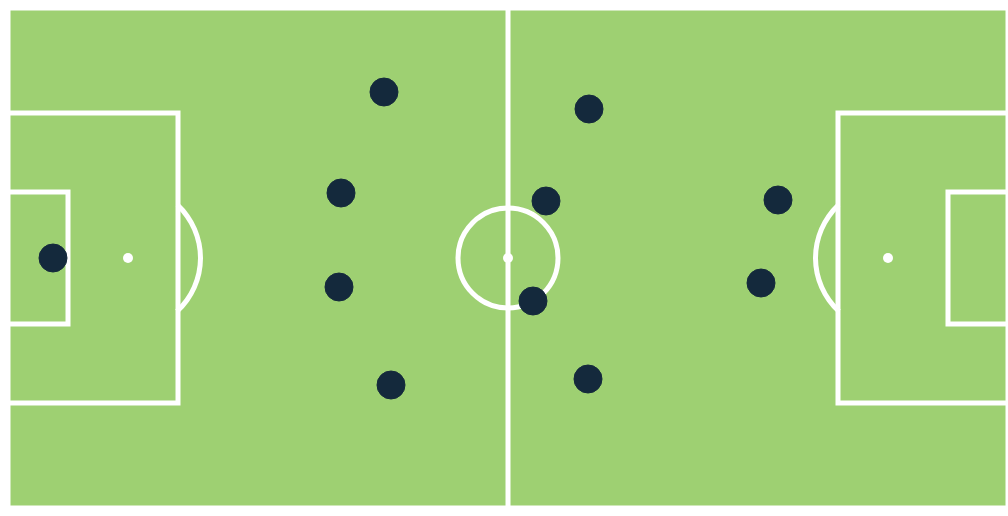
D3 v3 page, settled after 480 driven frames (8 s of simulated time); the page loaded 1 data file(s).


// ── js/tacticsboard.js


var holder = d3.select("#area2") // select the 'body' element
      .append("svg")           // append an SVG element to the body
      .attr("width", 1000)      
      .attr("height", 500);   


// draw a rectangle - pitch
holder.append("rect")        // attach a rectangle
    .attr("x", 0)         // position the left of the rectangle
    .attr("y", 0)          // position the top of the rectangle
    .attr("height", 500)    // set the height
    .attr("width", 1000)    // set the width
    .style("stroke-width", 5)    // set the stroke width
    .style("stroke", "#ffffff")    // set the line colour
    .style("fill", "#9ed072");    // set the fill colour 


// draw a rectangle - halves
holder.append("rect")        // attach a rectangle
    .attr("x", 0)         // position the left of the rectangle
    .attr("y", 0)          // position the top of the rectangle
    .attr("height", 500)    // set the height
    .attr("width", 500)    // set the width
    .style("stroke-width", 5)    // set the stroke width
    .style("stroke", "#ffffff")    // set the line colour
    .style("fill", "#9ed072");    // set the fill colour 


// draw a circle - center circle
holder.append("circle")          // attach a circle
    .attr("cx", 500)             // position the x-centre
    .attr("cy", 250)             // position the y-centre
    .attr("r", 50)               // set the radius
    .style("stroke-width", 5)    // set the stroke width
    .style("stroke", "#ffffff")      // set the line colour
    .style("fill", "none");      // set the fill colour


// draw a rectangle - penalty area 1
holder.append("rect")        // attach a rectangle
    .attr("x", 0)         // position the left of the rectangle
    .attr("y", 105)          // position the top of the rectangle
    .attr("height", 290)    // set the height
    .attr("width", 170)    // set the width
    .style("stroke-width", 5)    // set the stroke width
    .style("stroke", "#ffffff")    // set the line colour
    .style("fill", "#9ed072");    // set the fill colour 


// draw a rectangle - penalty area 2
holder.append("rect")        // attach a rectangle
    .attr("x", 830)         // position the left of the rectangle
    .attr("y", 105)          // position the top of the rectangle
    .attr("height", 290)    // set the height
    .attr("width", 170)    // set the width
    .style("stroke-width", 5)    // set the stroke width
    .style("stroke", "#ffffff")    // set the line colour
    .style("fill", "#9ed072");    // set the fill colour 

// draw a rectangle - six yard box 1
holder.append("rect")        // attach a rectangle
    .attr("x", 0)         // position the left of the rectangle
    .attr("y", 184)          // position the top of the rectangle
    .attr("height", 132)    // set the height
    .attr("width", 60)    // set the width
    .style("stroke-width", 5)    // set the stroke width
    .style("stroke", "#ffffff")    // set the line colour
    .style("fill", "#9ed072");    // set the fill colour 

// draw a rectangle - six yard box 2
holder.append("rect")        // attach a rectangle
    .attr("x", 940)         // position the left of the rectangle
    .attr("y", 184)          // position the top of the rectangle
    .attr("height", 132)    // set the height
    .attr("width", 60)    // set the width
    .style("stroke-width", 5)    // set the stroke width
    .style("stroke", "#ffffff")    // set the line colour
    .style("fill", "#9ed072");    // set the fill colour 


// draw a circle - penalty spot 1
holder.append("circle")        // attach a circle
    .attr("cx", 120)           // position the x-centre
    .attr("cy", 250)           // position the y-centre
    .attr("r", 5)             // set the radius
    .style("fill", "#ffffff");     // set the fill colour

// draw a circle - penalty spot 2
holder.append("circle")        // attach a circle
    .attr("cx", 880)           // position the x-centre
    .attr("cy", 250)           // position the y-centre
    .attr("r", 5)             // set the radius
    .style("fill", "#ffffff");     // set the fill colour

// draw a circle - center spot
holder.append("circle")        // attach a circle
    .attr("cx", 500)           // position the x-centre
    .attr("cy", 250)           // position the y-centre
    .attr("r", 5)             // set the radius
    .style("fill", "#ffffff");     // set the fill colour


// penalty box semi-circle 1
// var vis = d3.select("body").append("svg")
// var pi = Math.PI;
    
var arc = d3.svg.arc()
    .innerRadius(70)
    .outerRadius(75)
    .startAngle(0.75) //radians
    .endAngle(2.4) //just radians
    
var arc2 = d3.svg.arc()
    .innerRadius(70)
    .outerRadius(75)
    .startAngle(-0.75) //radians
    .endAngle(-2.4) //just radians

    holder.append("path")
    .attr("d", arc)
    .attr("fill", "#ffffff")
    .attr("transform", "translate(120,250)");

    holder.append("path")
    .attr("d", arc2)
    .attr("fill", "#ffffff")
    .attr("transform", "translate(880,250)");


// Dragging circles

var color = d3.scale.ordinal().range(["#14293c", "pink"]);
var color1 = d3.scale.ordinal().range(["#14293c", "red"]);

//var color = d3.scale.category10();

var drag = d3.behavior.drag()
    .origin(function(d) { return d; })
    .on("dragstart", dragstarted)
    .on("drag", dragged)
    .on("dragend", dragended);

// d3.csv("data/dots.csv", dottype, function(error, dots) {
//   dot = holder.append("g")
//       .attr("class", "dot")
//     .selectAll("circle")
//       .data(dots)
//     .enter().append("circle")
//       .attr("r", 14)
//       .attr("cx", function(d) { return d.x; })
//       .attr("cy", function(d) { return d.y; })
//       .style("fill", function(d) { return color(d.team); })
//       .style("stroke", function(d) { return color1(d.team); })
//       .call(drag)
//       .transition()
//     .delay(100)
//     .duration(1000);
    
// });

function default1(){
d3.csv("../data/dots.csv", dottype, function(error, dots) {
  dot = holder.append("g")
    .selectAll(".circle_players")
      .data(dots)
    .enter().append("circle")
    .attr("class", "circle_players")
      .attr("r", 14)
      .attr("cx", function(d) { return d.x; })
      .attr("cy", function(d) { return d.y; })
      .style("fill", function(d) { return color(d.team); })
      .style("stroke", function(d) { return color1(d.team); })
      .call(drag);
    
});

}



default1();


function formone(){

d3.csv("../data/dots.csv", dottype, function(error, dots) {
  var dot = d3.selectAll(".circle_players").data(dots)
        .transition()
        .duration(1000)
        .attr("cx", function(d) { return d.x; })
        .attr("cy", function(d) { return d.y; });
    
});
}



function formtwo(){

d3.csv("../data/dots1.csv", dottype, function(error, dots) {
  var dot = d3.selectAll(".circle_players").data(dots)
        .transition()
        .duration(1000)
        .attr("cx", function(d) { return d.x; })
        .attr("cy", function(d) { return d.y; });
    
});
}

function formthree(){

d3.csv("../data/dots2.csv", dottype, function(error, dots) {
  var dot = d3.selectAll(".circle_players").data(dots)
        .transition()
        .duration(1000)
        .attr("cx", function(d) { return d.x; })
        .attr("cy", function(d) { return d.y; });
    
});
}


function formfour(){

d3.csv("../data/dots3.csv", dottype, function(error, dots) {
  var dot = d3.selectAll(".circle_players").data(dots)
        .transition()
        .duration(1000)
        .attr("cx", function(d) { return d.x; })
        .attr("cy", function(d) { return d.y; });
    
});
}









// functions for above...

function dottype(d) {
  d.x = +d.x;
  d.y = +d.y;
  return d;
}


function dragstarted(d) {
  d3.event.sourceEvent.stopPropagation();
  d3.select(this)
  //.classed("dragging", true);
;
}

function dragged(d) {
  d3.select(this)
  .attr("cx", d.x = d3.event.x)
  .attr("cy", d.y = d3.event.y)
  .style("opacity", .5);
}

function dragended(d) {
  d3.select(this)
  .style("opacity", 1) 
//  .classed("dragging", false);
;
}


### data: data/dots.csv
x, y, team, player, , 
45, 250, A, 1, , 
333, 185, A, 6, , 
331, 279, A, 4, , 
376, 84, A, 23, , 
383, 377, A, 7, , 
525, 293, A, 15, , 
581, 101, A, 8, , 
580, 371, A, 24, , 
753, 275, A, 11, , 
770, 192, A, 39, , 
538, 193, A, 40, , 